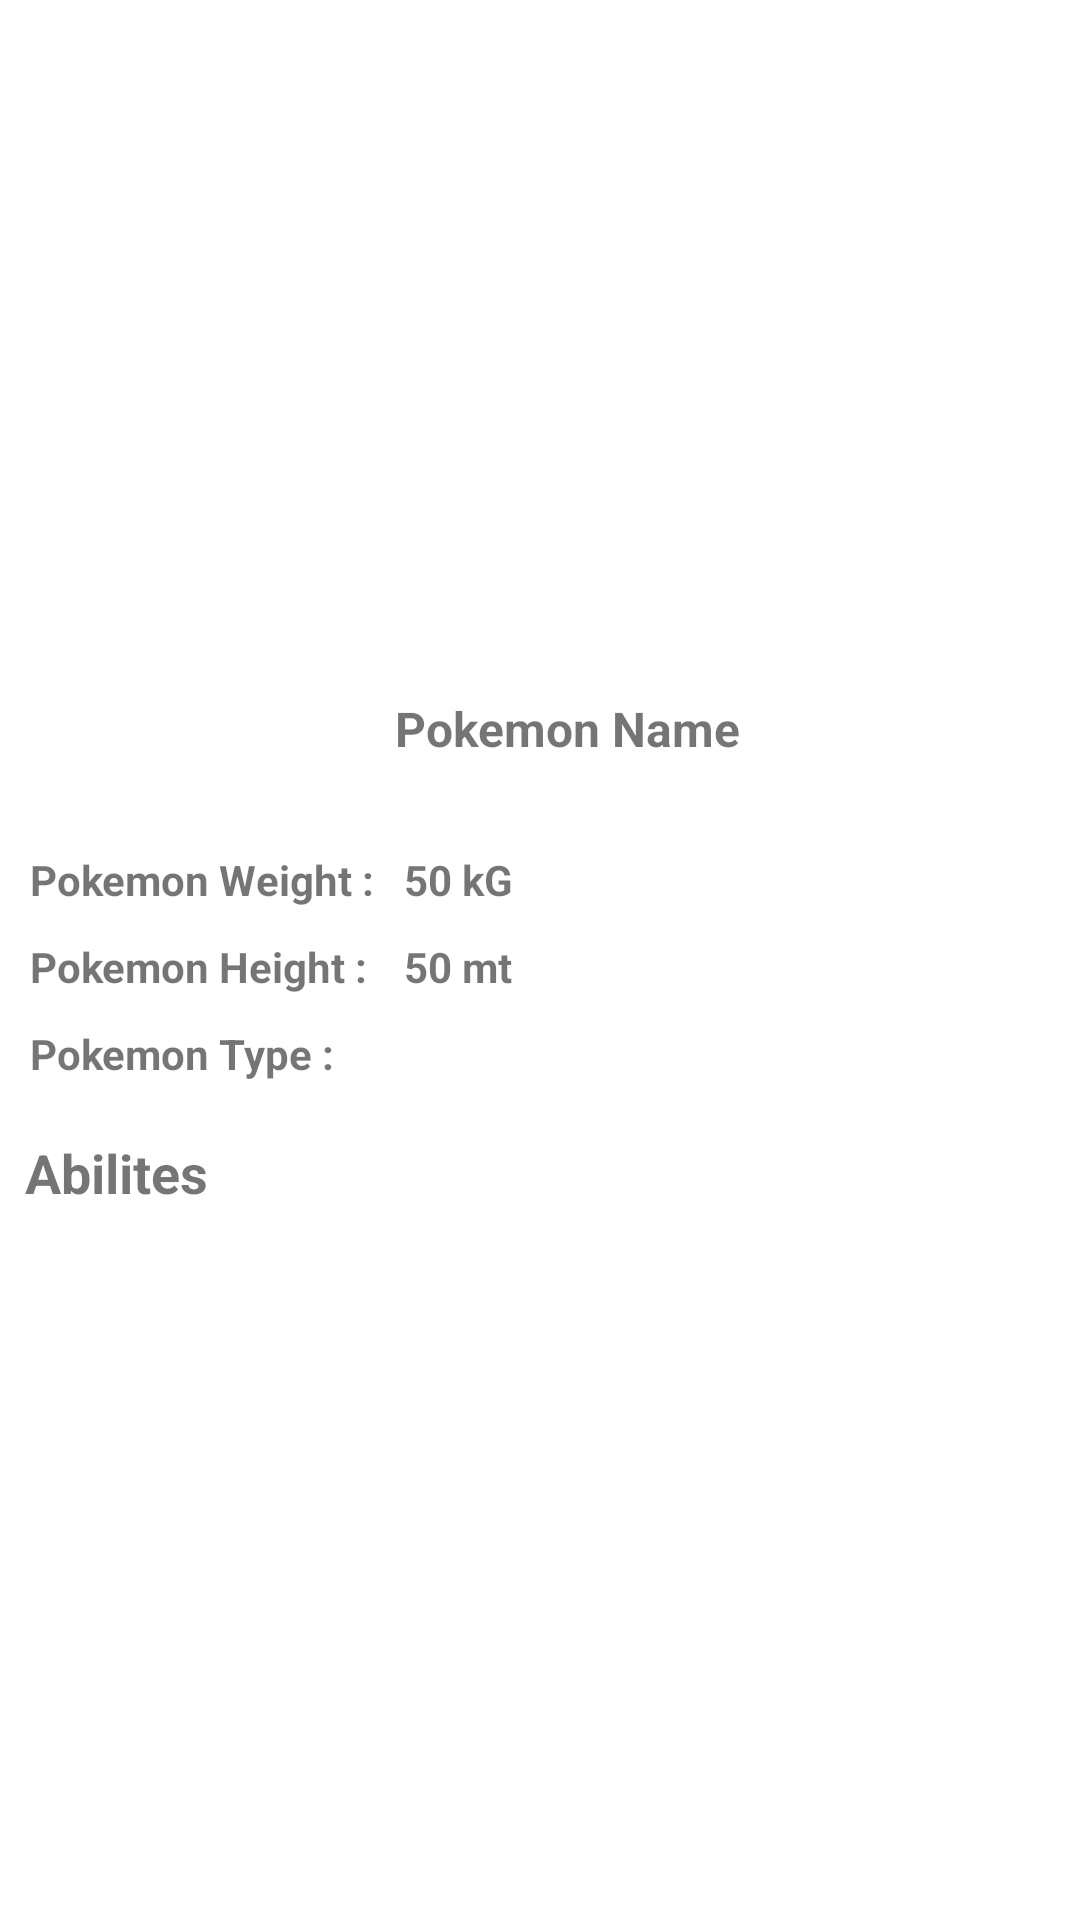

This screen was rendered from an Android layout file. Write that file and the resources it references.
<!-- AndroidManifest.xml: application theme Theme.PokeKoin -->
<!-- res/layout/fragment_poke_detail.xml -->
<?xml version="1.0" encoding="utf-8"?>
<androidx.constraintlayout.widget.ConstraintLayout xmlns:android="http://schemas.android.com/apk/res/android"
    xmlns:app="http://schemas.android.com/apk/res-auto"
    xmlns:tools="http://schemas.android.com/tools"
    android:layout_width="match_parent"
    android:layout_height="match_parent"
    tools:context=".ui.fragments.PokeDetailFragment">

    <ImageView
        android:id="@+id/imgPokeDetail"
        android:layout_width="200dp"
        android:layout_height="200dp"
        android:layout_marginTop="16dp"
        app:layout_constraintEnd_toEndOf="parent"
        app:layout_constraintHorizontal_bias="0.5"
        app:layout_constraintStart_toStartOf="parent"
        app:layout_constraintTop_toTopOf="parent"
        tools:srcCompat="@tools:sample/avatars" />

    <ImageView
        android:id="@+id/imgPokeType"
        android:layout_width="30dp"
        android:layout_height="30dp"
        android:layout_marginStart="48dp"
        android:layout_marginTop="16dp"
        app:layout_constraintStart_toStartOf="parent"
        app:layout_constraintTop_toBottomOf="@+id/imgPokeDetail"
        tools:srcCompat="@tools:sample/avatars" />

    <TextView
        android:id="@+id/pokeNameDetail"
        android:layout_width="wrap_content"
        android:layout_height="wrap_content"
        android:layout_marginTop="16dp"
        android:text="Pokemon Name"
        android:textSize="16sp"
        android:textStyle="bold"
        app:layout_constraintEnd_toEndOf="parent"
        app:layout_constraintHorizontal_bias="0.321"
        app:layout_constraintStart_toEndOf="@+id/imgPokeType"
        app:layout_constraintTop_toBottomOf="@+id/imgPokeDetail" />

    <TableLayout
        android:id="@+id/tableLayout"
        android:layout_width="match_parent"
        android:layout_height="wrap_content"
        android:layout_marginHorizontal="10dp"
        android:layout_marginTop="30dp"
        android:shrinkColumns="0.1"
        app:layout_constraintEnd_toEndOf="parent"
        app:layout_constraintStart_toStartOf="parent"
        app:layout_constraintTop_toBottomOf="@+id/pokeNameDetail">

        <TableRow
            android:layout_width="match_parent"
            android:layout_height="wrap_content"
            android:layout_marginBottom="10dp">

            <TextView
                android:id="@+id/pokeWeight"
                android:layout_width="wrap_content"
                android:layout_height="wrap_content"
                android:text="Pokemon Weight :"
                android:textSize="14sp"
                android:textStyle="bold" />

            <TextView
                android:id="@+id/txtPokeWeight"
                android:layout_width="wrap_content"
                android:layout_height="wrap_content"
                android:layout_marginStart="10dp"
                android:text="50 kG"
                android:textSize="14sp"
                android:textStyle="bold" />

        </TableRow>

        <TableRow
            android:layout_width="match_parent"
            android:layout_height="wrap_content"
            android:layout_marginBottom="10dp">

            <TextView
                android:id="@+id/pokemonHeight"
                android:layout_width="wrap_content"
                android:layout_height="wrap_content"
                android:text="Pokemon Height :"
                android:textSize="14sp"
                android:textStyle="bold" />

            <TextView
                android:id="@+id/txtPOkemonHeight"
                android:layout_width="wrap_content"
                android:layout_height="wrap_content"
                android:layout_marginStart="10dp"
                android:text="50 mt"
                android:textSize="14sp"
                android:textStyle="bold" />

        </TableRow>

        <TableRow
            android:layout_width="match_parent"
            android:layout_height="wrap_content"
            android:layout_marginBottom="10dp">

            <TextView
                android:id="@+id/pokemonType"
                android:layout_width="wrap_content"
                android:layout_height="wrap_content"
                android:text="Pokemon Type :"
                android:textSize="14sp"
                android:textStyle="bold" />

            <TextView
                android:id="@+id/txtPokeType"
                android:layout_width="wrap_content"
                android:layout_height="wrap_content"
                tools:text="No Type"
                android:textSize="14sp"
                android:textStyle="bold" />

        </TableRow>

    </TableLayout>

    <TextView
        android:id="@+id/pokemonAbilites"
        android:layout_width="wrap_content"
        android:layout_height="wrap_content"
        android:layout_marginTop="8dp"
        android:text="Abilites"
        android:textSize="18sp"
        android:textStyle="bold"
        app:layout_constraintEnd_toEndOf="parent"
        app:layout_constraintHorizontal_bias="0.028"
        app:layout_constraintStart_toStartOf="parent"
        app:layout_constraintTop_toBottomOf="@+id/tableLayout" />

    <ListView
        android:id="@+id/listPokeAbilities"
        android:layout_width="match_parent"
        android:layout_height="wrap_content"
        android:layout_marginTop="10dp"
        app:layout_constraintEnd_toEndOf="parent"
        app:layout_constraintStart_toStartOf="parent"
        app:layout_constraintTop_toBottomOf="@id/pokemonAbilites" />


</androidx.constraintlayout.widget.ConstraintLayout>
<!-- resources referenced by this layout -->
<resources>
  <style name="Theme.PokeKoin" parent="Theme.MaterialComponents.DayNight.DarkActionBar">
          
          <item name="colorPrimary">@color/purple_500</item>
          <item name="colorPrimaryVariant">@color/purple_700</item>
          <item name="colorOnPrimary">@color/white</item>
          
          <item name="colorSecondary">@color/teal_200</item>
          <item name="colorSecondaryVariant">@color/teal_700</item>
          <item name="colorOnSecondary">@color/black</item>
          
          <item name="android:statusBarColor">?attr/colorPrimaryVariant</item>
          
      </style>
  <!-- not gathered from this repository: default colours our renderer supplied (Android Studio template values) -->
  <color name="purple_500">#FF6200EE</color>
  <color name="purple_700">#FF3700B3</color>
  <color name="teal_200">#FF03DAC5</color>
  <color name="teal_700">#FF018786</color>
  <color name="black">#FF000000</color>
  <color name="white">#FFFFFFFF</color>
</resources>
